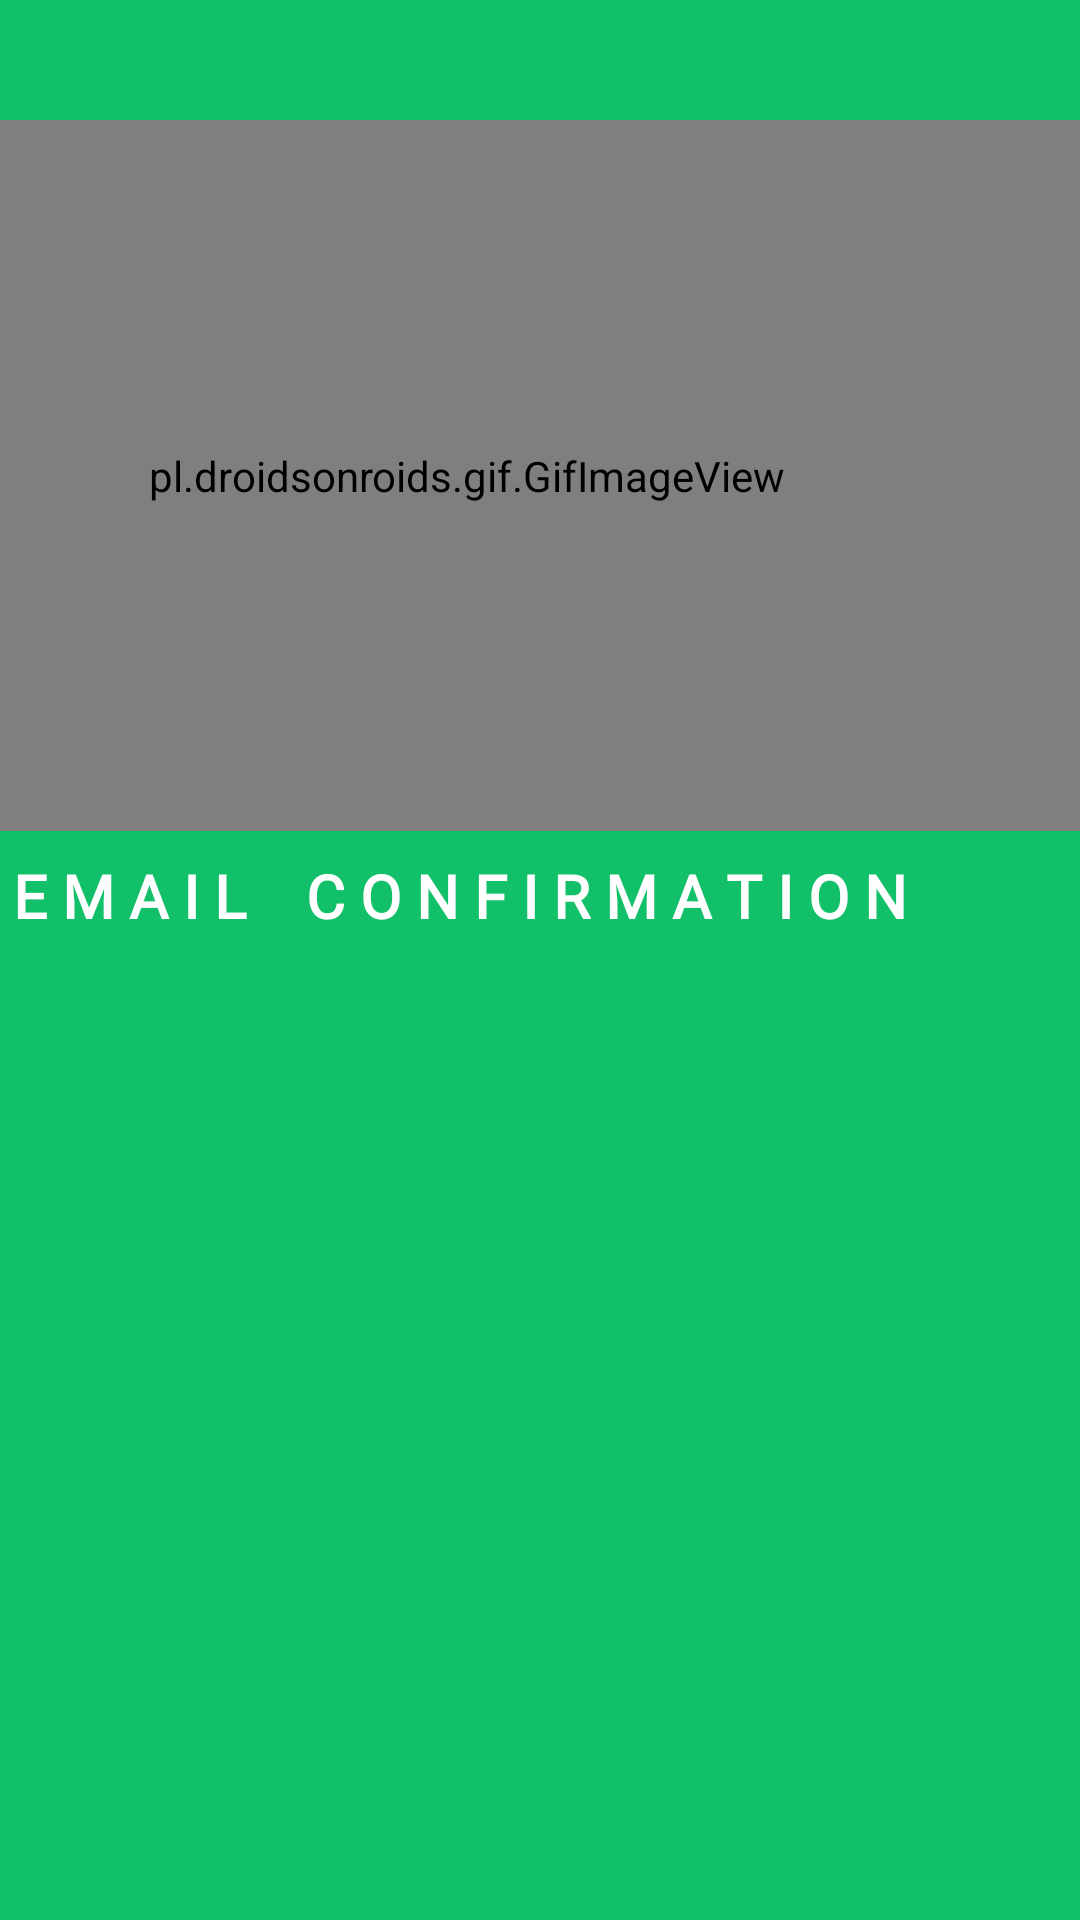

Reconstruct the res/layout file that produces this screen, plus the resources it refers to.
<!-- AndroidManifest.xml: application theme AppTheme -->
<!-- res/layout/activity_verify_mail.xml -->
<?xml version="1.0" encoding="utf-8"?>
<androidx.constraintlayout.widget.ConstraintLayout xmlns:android="http://schemas.android.com/apk/res/android"
    xmlns:app="http://schemas.android.com/apk/res-auto"
    xmlns:tools="http://schemas.android.com/tools"
    android:layout_width="match_parent"
    android:layout_height="match_parent"
    android:background="#12C06A"
    tools:context=".VerifyMail">

    <TextView
        android:id="@+id/sent"
        android:layout_width="408dp"
        android:layout_height="42dp"
        android:layout_marginBottom="56dp"
        android:fontFamily="@font/overpass"
        android:text="We Have Sent You Email Confirmation Link"
        android:textAlignment="center"
        android:textColor="#FDFBFB"
        android:textSize="16sp"
        android:visibility="gone"
        app:layout_constraintBottom_toTopOf="@+id/verifyMail_Button"
        app:layout_constraintEnd_toEndOf="parent"
        app:layout_constraintHorizontal_bias="0.0"
        app:layout_constraintStart_toStartOf="parent" />

    <TextView
        android:id="@+id/textView6"
        android:layout_width="414dp"
        android:layout_height="54dp"
        android:layout_marginTop="8dp"
        android:fontFamily="@font/overpass"
        android:text="E M A I L    C O N F I R M A T I O N"
        android:textAlignment="center"
        android:textColor="#FFF"
        android:textSize="20sp"
        android:textStyle="bold"
        app:layout_constraintEnd_toEndOf="parent"
        app:layout_constraintHorizontal_bias="1.0"
        app:layout_constraintStart_toStartOf="parent"
        app:layout_constraintTop_toBottomOf="@+id/gifImageView" />

    <TextView
        android:id="@+id/verify"
        android:layout_width="match_parent"
        android:layout_height="wrap_content"
        android:fontFamily="@font/overpass"
        android:text="Verify  Your  Mail "
        android:textAlignment="center"
        android:textColor="#EFF0F3"
        android:textSize="22sp"
        android:visibility="gone"
        app:layout_constraintBottom_toTopOf="@+id/gifImageView"
        app:layout_constraintEnd_toEndOf="parent"
        app:layout_constraintHorizontal_bias="0.0"
        app:layout_constraintStart_toStartOf="parent"
        app:layout_constraintTop_toBottomOf="@+id/just"
        app:layout_constraintVertical_bias="0.357" />

    <pl.droidsonroids.gif.GifImageView
        android:id="@+id/gifImageView"
        android:layout_width="409dp"
        android:layout_height="237dp"
        android:layout_marginTop="40dp"
        android:src="@drawable/right"
        app:layout_constraintEnd_toEndOf="parent"
        app:layout_constraintHorizontal_bias="1.0"
        app:layout_constraintStart_toStartOf="parent"
        app:layout_constraintTop_toBottomOf="@+id/just" />

    <TextView
        android:id="@+id/just"
        android:layout_width="414dp"
        android:layout_height="54dp"
        android:layout_marginTop="76dp"
        android:fontFamily="@font/overpass_thin"
        android:text="JUST ONE MORE STEP"
        android:textAlignment="center"
        android:textColor="#F6F2F2"
        android:textSize="24sp"
        android:textStyle="bold"
        android:visibility="gone"
        app:layout_constraintEnd_toEndOf="parent"
        app:layout_constraintHorizontal_bias="0.0"
        app:layout_constraintStart_toStartOf="parent"
        app:layout_constraintTop_toTopOf="parent" />

    <TextView
        android:id="@+id/please"
        android:layout_width="400dp"
        android:layout_height="32dp"
        android:layout_marginStart="3dp"
        android:layout_marginBottom="4dp"
        android:fontFamily="@font/overpass"
        android:text="Please Verify Your Email"
        android:textAlignment="center"
        android:textColor="#FDFBFB"
        android:textSize="16sp"
        android:visibility="gone"
        app:layout_constraintBottom_toTopOf="@+id/sent"
        app:layout_constraintEnd_toEndOf="parent"
        app:layout_constraintHorizontal_bias="0.0"
        app:layout_constraintStart_toStartOf="parent" />

    <Button
        android:id="@+id/verifyMail_Button"
        android:layout_width="164dp"
        android:layout_height="50dp"
        android:layout_marginBottom="64dp"
        android:background="#314BE6"
        android:text="v e r i f y"
        android:textColor="#FFFDFD"
        android:visibility="gone"
        app:layout_constraintBottom_toBottomOf="parent"
        app:layout_constraintEnd_toEndOf="parent"
        app:layout_constraintHorizontal_bias="0.498"
        app:layout_constraintStart_toStartOf="parent" />

</androidx.constraintlayout.widget.ConstraintLayout>
<!-- resources referenced by this layout -->
<resources>
  <style name="AppTheme" parent="Theme.AppCompat.Light.NoActionBar">
          
          <item name="colorPrimary">#161B37</item>
          <item name="colorPrimaryDark">#161B37</item>
          <item name="colorAccent">@color/colorAccent</item>
      </style>
  <color name="colorAccent">#292F40</color>
</resources>
